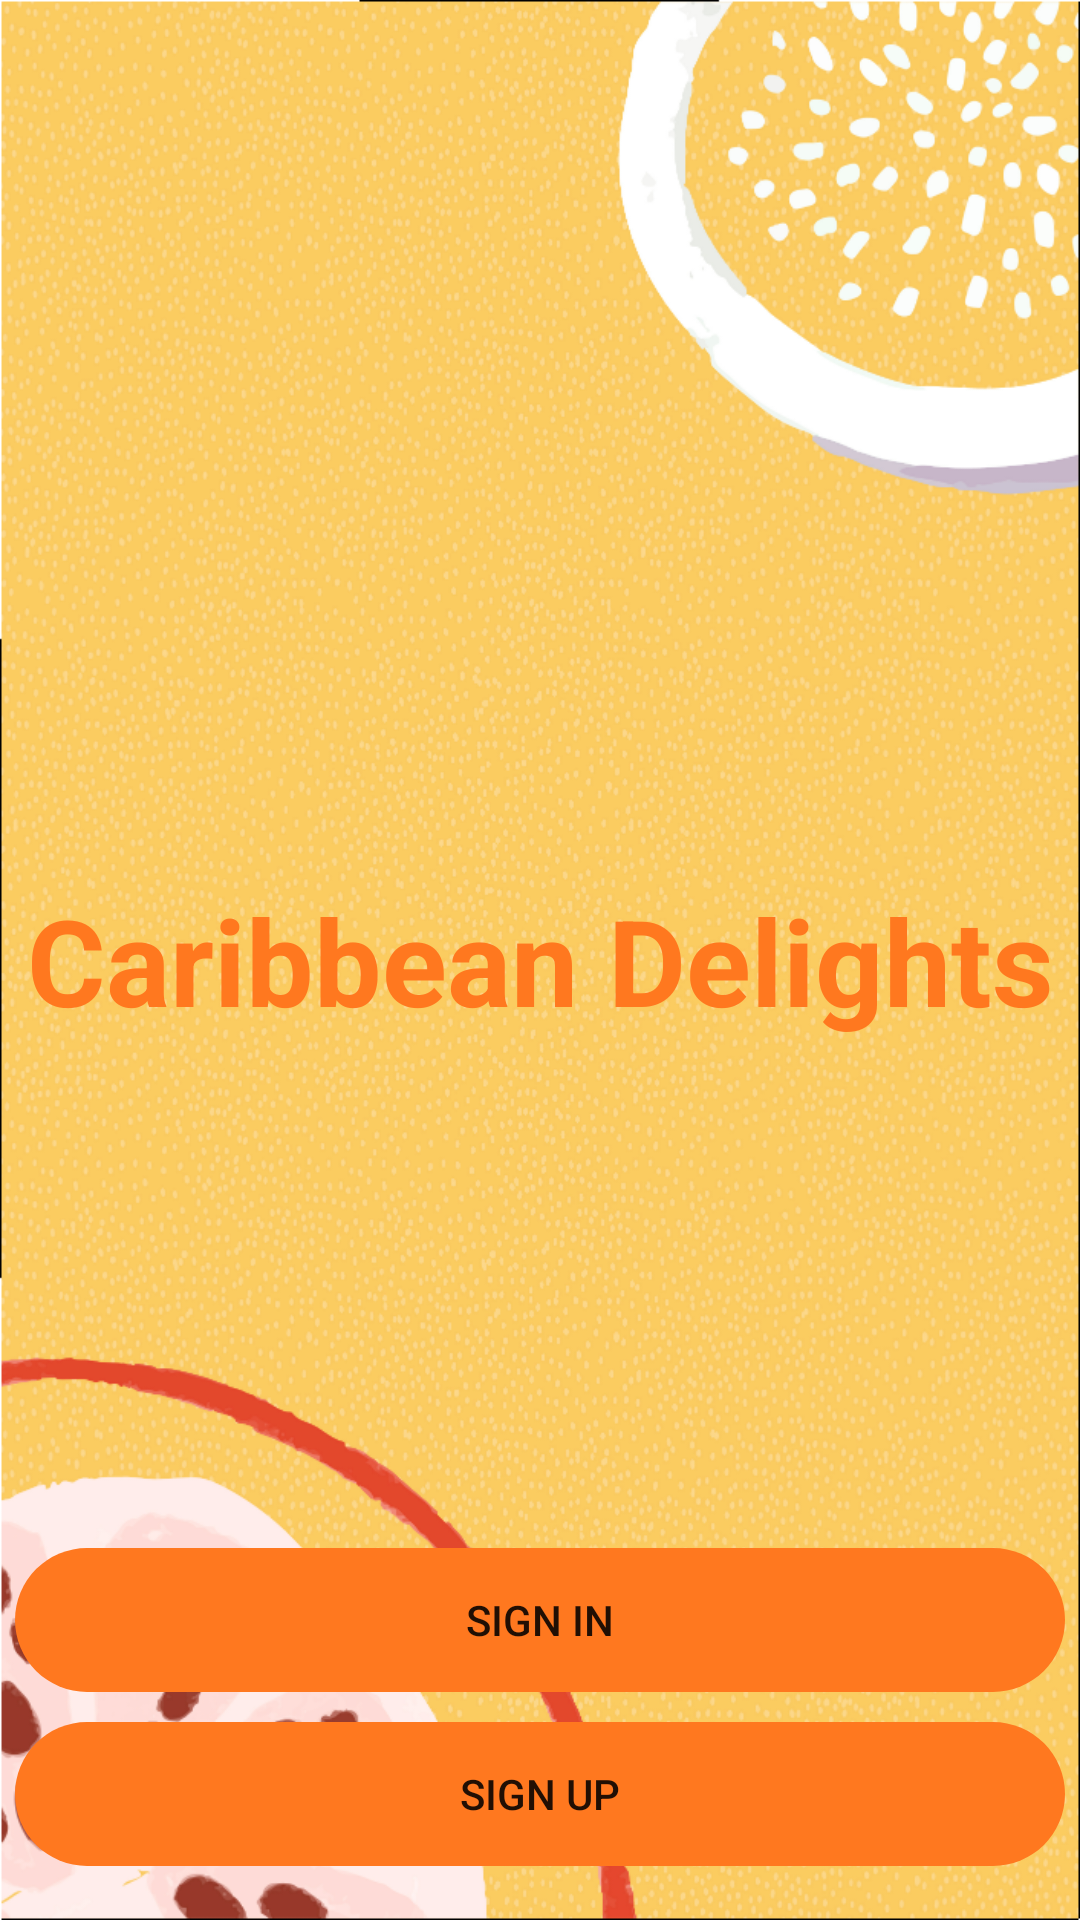

Here is an Android app screen rendered from its layout file. Give the layout XML and the strings, colors and styles it references.
<!-- AndroidManifest.xml: application theme Theme.CaribbeanDelights -->
<!-- res/layout/activity_welcome.xml -->
<?xml version="1.0" encoding="utf-8"?>
<androidx.constraintlayout.widget.ConstraintLayout xmlns:android="http://schemas.android.com/apk/res/android"
    xmlns:app="http://schemas.android.com/apk/res-auto"
    xmlns:tools="http://schemas.android.com/tools"
    android:layout_width="match_parent"
    android:layout_height="match_parent"
    android:background="@drawable/background_9"
    tools:context=".Welcome">

    <TextView
        android:id="@+id/title"
        android:layout_width="wrap_content"
        android:layout_height="wrap_content"
        android:text="@string/app_name"
        android:textColor="@color/orange"
        android:textSize="40sp"
        android:textStyle="bold"
        app:layout_constraintLeft_toLeftOf="parent"
        app:layout_constraintRight_toRightOf="parent"
        app:layout_constraintTop_toTopOf="parent"
        app:layout_constraintBottom_toBottomOf="parent"/>

    <View
        android:id="@+id/signInBck"
        android:layout_width="350dp"
        android:layout_height="48dp"
        android:background="@drawable/welcome_button"
        app:layout_constraintBottom_toTopOf="@id/signUpBck"
        app:layout_constraintLeft_toLeftOf="parent"
        app:layout_constraintRight_toRightOf="parent"
        android:layout_marginBottom="10dp"
        tools:layout_editor_absoluteY="50dp" />

    <Button
        android:id="@+id/signInBtn"
        android:layout_width="350dp"
        android:layout_height="48dp"
        android:text="@string/signin"
        android:background="@android:color/transparent"
        app:layout_constraintStart_toStartOf="@id/signInBck"
        app:layout_constraintEnd_toEndOf="@id/signInBck"
        app:layout_constraintTop_toTopOf="@id/signInBck"
        app:layout_constraintBottom_toBottomOf="@id/signInBck"/>

    <View
        android:id="@+id/signUpBck"
        android:layout_width="350dp"
        android:layout_height="48dp"
        android:background="@drawable/welcome_button"
        app:layout_constraintBottom_toBottomOf="parent"
        app:layout_constraintRight_toRightOf="parent"
        app:layout_constraintLeft_toLeftOf="parent"
        android:layout_marginBottom="18dp"/>

    <Button
        android:id="@+id/signUpBtn"
        android:layout_width="350dp"
        android:layout_height="48dp"
        android:layout_marginBottom="18dp"
        android:background="@android:color/transparent"
        android:text="@string/signup"
        app:layout_constraintBottom_toBottomOf="parent"
        app:layout_constraintRight_toRightOf="parent"
        app:layout_constraintLeft_toLeftOf="parent"/>


</androidx.constraintlayout.widget.ConstraintLayout>
<!-- resources referenced by this layout -->
<resources>
  <color name="orange">#FF781F</color>
  <!-- drawable background_9: png bitmap (drawable-mdpi, 1022746 bytes) -->
  <!-- drawable welcome_button (drawable) -->
  <?xml version="1.0" encoding="utf-8"?>
  <shape xmlns:android="http://schemas.android.com/apk/res/android"
      android:shape="rectangle">
  
      <corners
          android:radius="50dp" />
  
      <solid
          android:color="@color/orange" />
  
      <size
          android:width="82dp"
          android:height="20dp" />
  
  </shape>
  <string name="app_name">Caribbean Delights</string>
  <string name="signin">Sign In</string>
  <string name="signup">Sign Up</string>
  <style name="Theme.CaribbeanDelights" parent="Theme.MaterialComponents.DayNight.DarkActionBar">
          
          <item name="colorPrimary">@color/purple_500</item>
          <item name="colorPrimaryVariant">@color/purple_700</item>
          <item name="colorOnPrimary">@color/white</item>
          
          <item name="colorSecondary">@color/teal_200</item>
          <item name="colorSecondaryVariant">@color/teal_700</item>
          <item name="colorOnSecondary">@color/black</item>
          
          <item name="android:statusBarColor">?attr/colorPrimaryVariant</item>
          
      </style>
  <color name="purple_500">#FF6200EE</color>
  <color name="purple_700">#FF3700B3</color>
  <color name="white">#FFFFFFFF</color>
  <color name="teal_200">#FF03DAC5</color>
  <color name="teal_700">#FF018786</color>
  <color name="black">#FF000000</color>
</resources>
